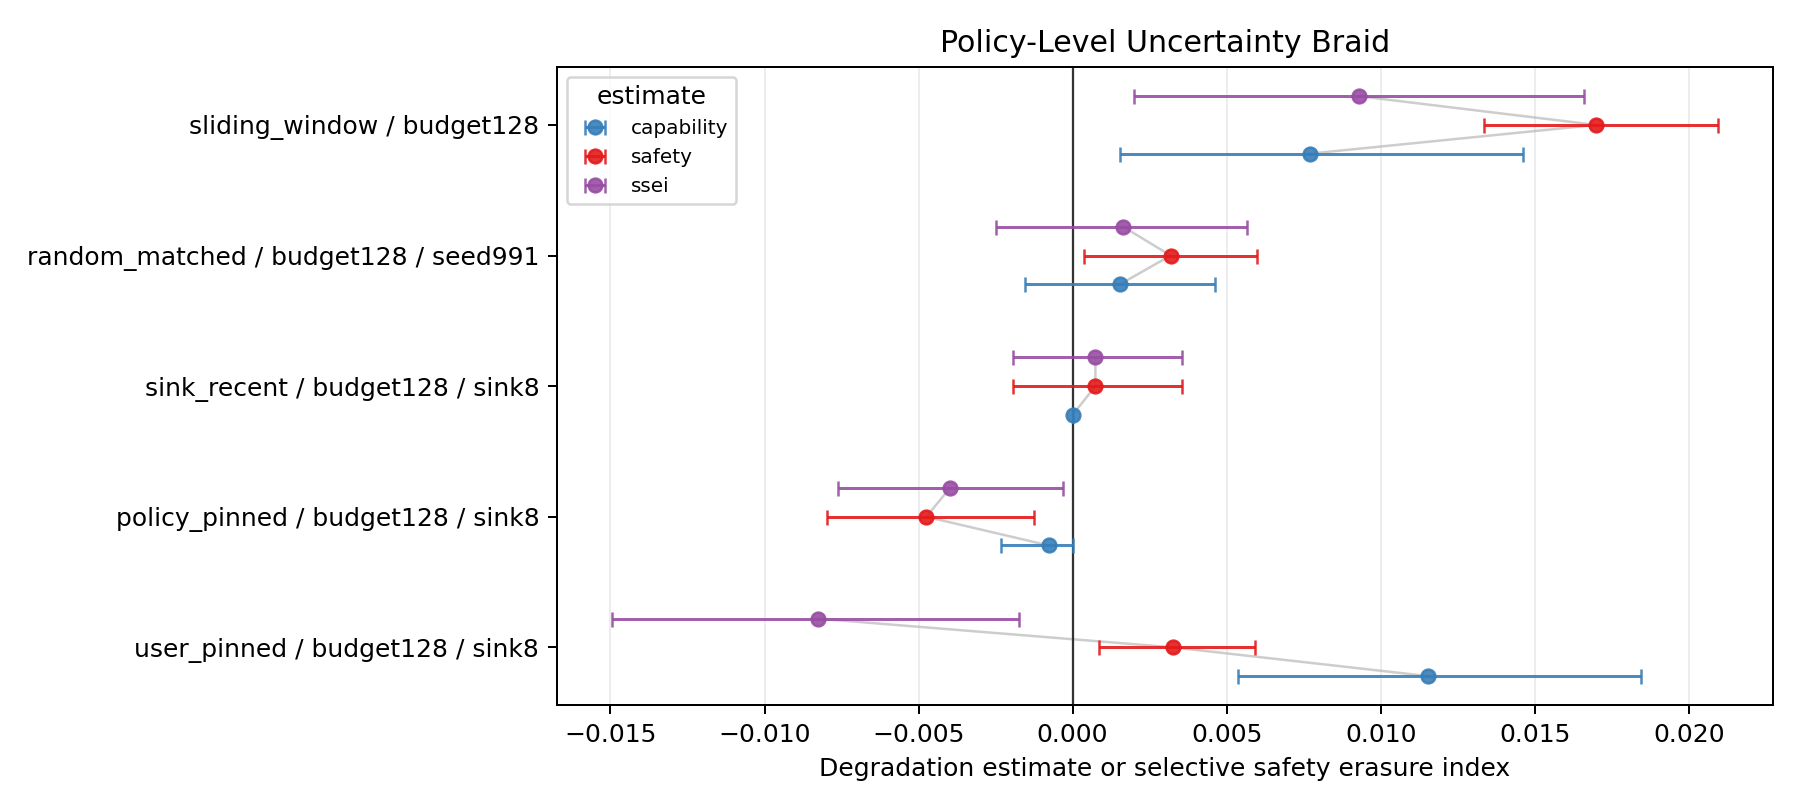

The file beside this chart, header and first rows:
ci_high, ci_low, ci_width, mean, metric, metric_rank, n, n_capability, n_safety, policy
0.0, -0.002308, 0.002308, -0.0007692, capability, 0, 1300, , , policy_pinned__budget128__sink8
-0.001263, -0.007987, 0.006724, -0.004748, safety, 1, 5205, , , policy_pinned__budget128__sink8
-0.000299, -0.007602, 0.007303, -0.003979, ssei, 2, , 1300, 5205, policy_pinned__budget128__sink8
0.004615, -0.001538, 0.006154, 0.001538, capability, 0, 1300, , , random_matched__budget128__seed991
0.005983, 0.0003568, 0.005626, 0.003184, safety, 1, 5205, , , random_matched__budget128__seed991
0.005652, -0.002501, 0.008154, 0.001645, ssei, 2, , 1300, 5205, random_matched__budget128__seed991
0.0, 0.0, 0.0, 0.0, capability, 0, 1300, , , sink_recent__budget128__sink8
0.003541, -0.001921, 0.005462, 0.000741, safety, 1, 5205, , , sink_recent__budget128__sink8
0.003568, -0.001921, 0.005489, 0.000741, ssei, 2, , 1300, 5205, sink_recent__budget128__sink8
0.01462, 0.001538, 0.01308, 0.007692, capability, 0, 1300, , , sliding_window__budget128
0.02094, 0.01337, 0.007575, 0.01699, safety, 1, 5205, , , sliding_window__budget128
0.01661, 0.001992, 0.01461, 0.009297, ssei, 2, , 1300, 5205, sliding_window__budget128
0.01846, 0.005385, 0.01308, 0.01154, capability, 0, 1300, , , user_pinned__budget128__sink8
0.005928, 0.0008508, 0.005078, 0.003266, safety, 1, 5205, , , user_pinned__budget128__sink8
-0.001733, -0.01495, 0.01321, -0.008272, ssei, 2, , 1300, 5205, user_pinned__budget128__sink8
